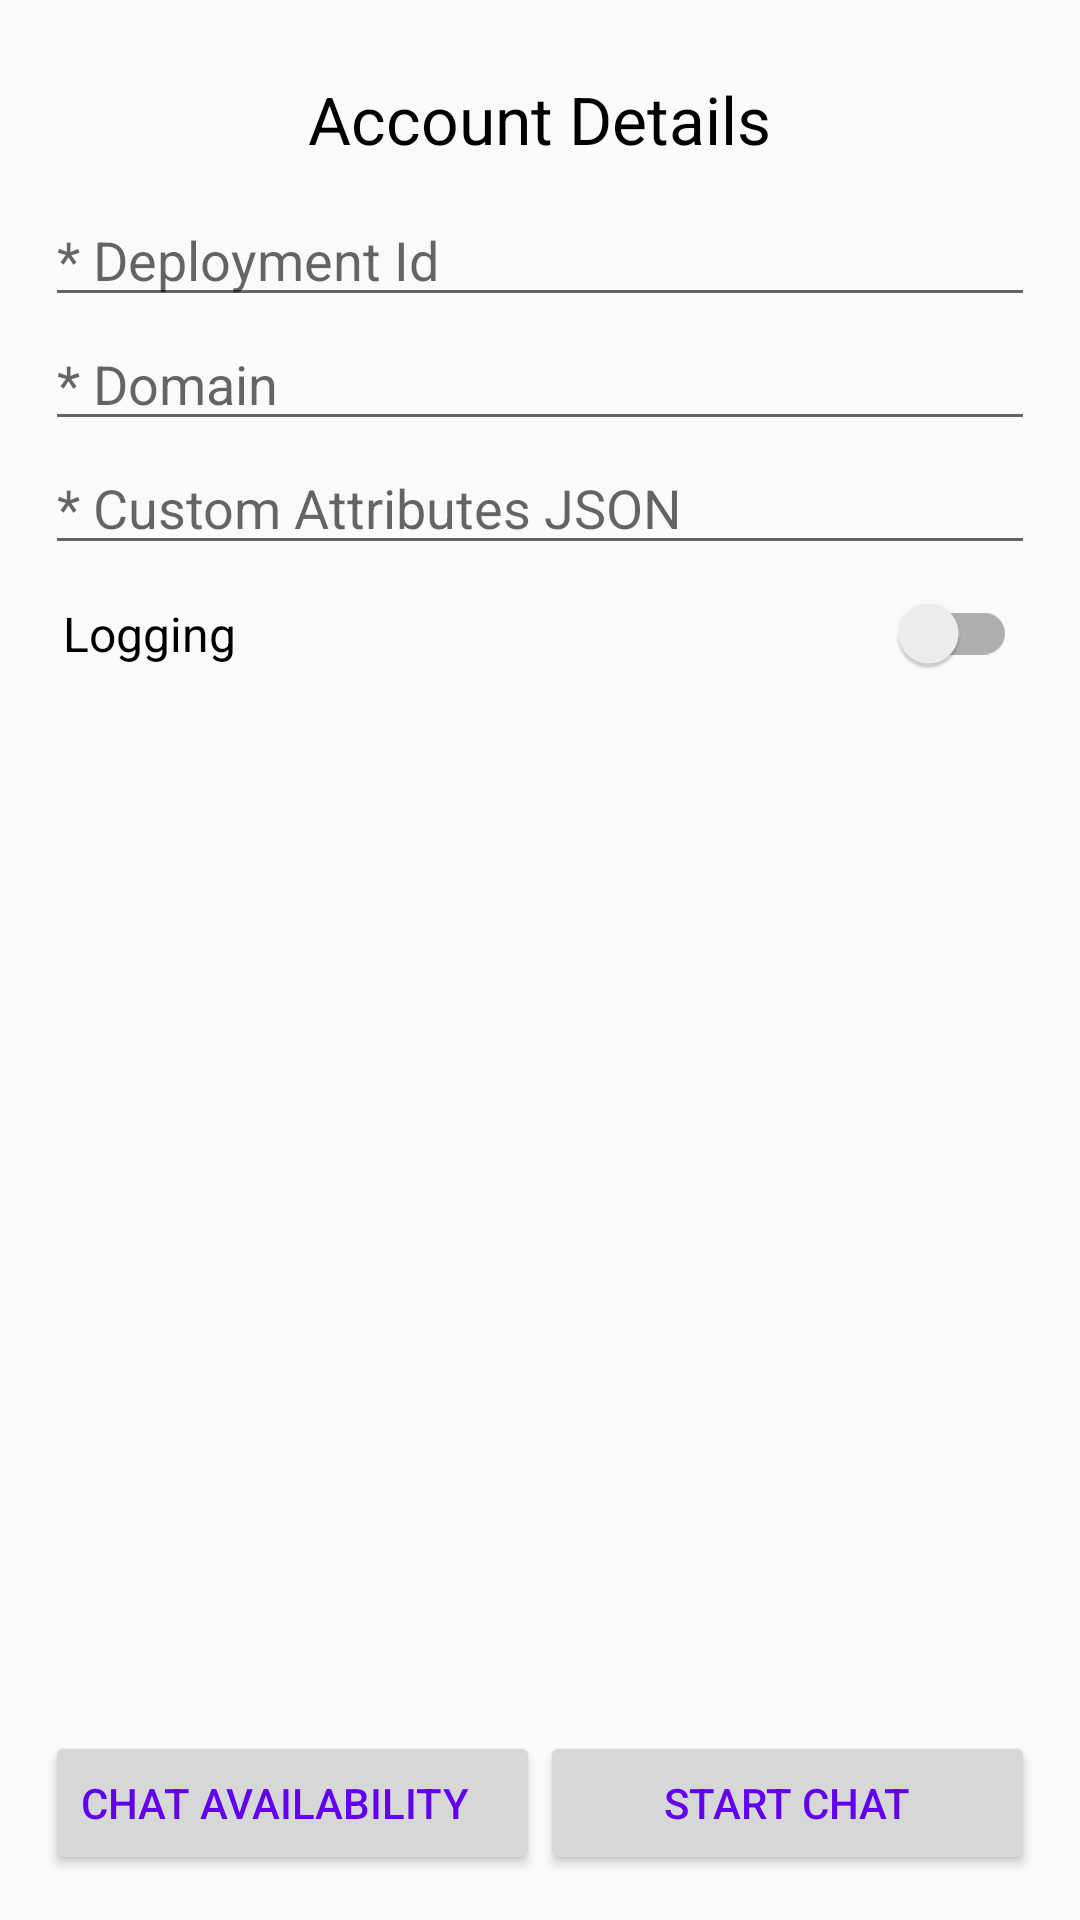

Layout XML and referenced resources for this Android screen:
<!-- AndroidManifest.xml: application theme Theme.GCMessengerSDKSample -->
<!-- res/layout/fragment_chat_form.xml -->
<?xml version="1.0" encoding="utf-8"?>
<LinearLayout xmlns:android="http://schemas.android.com/apk/res/android"
    xmlns:tools="http://schemas.android.com/tools"
    android:id="@+id/form_root"
    android:layout_width="match_parent"
    android:layout_height="match_parent"
    android:layout_gravity="center_horizontal"
    android:animateLayoutChanges="true"
    android:background="@drawable/bg"
    android:clickable="true"
    android:focusable="true"
    android:focusableInTouchMode="true"
    android:gravity="center_horizontal"
    android:orientation="vertical"
    android:padding="15dp">

    <androidx.appcompat.widget.AppCompatTextView
        android:layout_width="wrap_content"
        android:layout_height="wrap_content"
        android:text="Account Details"
        android:textColor="@color/black"
        android:textSize="22sp"
        android:layout_margin="10dp"/>

    <androidx.appcompat.widget.AppCompatEditText
        android:id="@+id/deploymentIdEditText"
        android:layout_width="match_parent"
        android:layout_height="wrap_content"
        android:hint= "@string/quick_start_account_form_account_name" />

    <androidx.appcompat.widget.AppCompatEditText
        android:id="@+id/domainNameEditText"
        android:layout_width="match_parent"
        android:layout_height="wrap_content"
        android:hint="@string/quick_start_account_form_knowledge_base" />

    <androidx.appcompat.widget.AppCompatEditText
        android:id="@+id/customAttributesEditText"
        android:layout_width="match_parent"
        android:layout_height="wrap_content"
        android:hint="@string/quick_start_account_form_custom_attributes" />

    <androidx.appcompat.widget.SwitchCompat
        android:id="@+id/loggingSwitch"
        android:layout_width="match_parent"
        android:layout_height="wrap_content"
        android:enabled="true"
        android:padding="6sp"
        android:text="@string/quick_start_account_form_logging"
        android:textSize="16sp"
        android:layout_marginTop="6dp"/>


    <LinearLayout
        android:layout_width="match_parent"
        android:layout_height="match_parent"
        android:gravity="center|bottom"
        android:orientation="vertical">

        <TextView
            android:id="@+id/versionTextView"
            android:layout_width="wrap_content"
            android:layout_height="wrap_content"
            android:textColor="@color/black"
            tools:text="Version: 1.0.0 (2)" />

        <LinearLayout
            android:layout_width="match_parent"
            android:layout_height="wrap_content"
            android:orientation="horizontal">

            <Button
                android:id="@+id/chat_availability"
                style="@style/submit_view"
                android:layout_width="0dp"
                android:layout_height="wrap_content"
                android:layout_weight="1"
                android:contentDescription="@string/chat_availability"
                android:gravity="center_vertical"
                android:text="@string/chat_availability"
                android:textColor="@color/colorPrimary" />

            <Button
                android:id="@+id/start_chat"
                style="@style/submit_view"
                android:layout_width="0dp"
                android:layout_height="wrap_content"
                android:layout_weight="1"
                android:contentDescription="@string/start_chat"
                android:gravity="center"
                android:text="@string/start_chat"
                android:textColor="@color/colorPrimary" />

        </LinearLayout>
    </LinearLayout>

</LinearLayout>
<!-- resources referenced by this layout -->
<resources>
  <color name="black">#FF000000</color>
  <color name="colorPrimary">@color/purple_500</color>
  <string name="chat_availability">Chat availability</string>
  <string name="quick_start_account_form_account_name">* Deployment Id</string>
  <string name="quick_start_account_form_custom_attributes">* Custom Attributes JSON</string>
  <string name="quick_start_account_form_knowledge_base">* Domain</string>
  <string name="quick_start_account_form_logging">Logging</string>
  <string name="start_chat">Start chat</string>
  <style name="Theme.GCMessengerSDKSample" parent="Theme.AppCompat.Light.DarkActionBar">
          
          <item name="colorPrimary">@color/colorPrimary</item>
          <item name="colorPrimaryDark">@color/colorPrimaryDark</item>
          <item name="colorAccent">@color/colorAccent</item>
          
      </style>
  <color name="purple_500">#FF6200EE</color>
  <color name="colorPrimaryDark">@color/purple_700</color>
  <color name="colorAccent">@color/teal_200</color>
  <color name="purple_700">#FF3700B3</color>
  <color name="teal_200">#FF03DAC5</color>
</resources>
